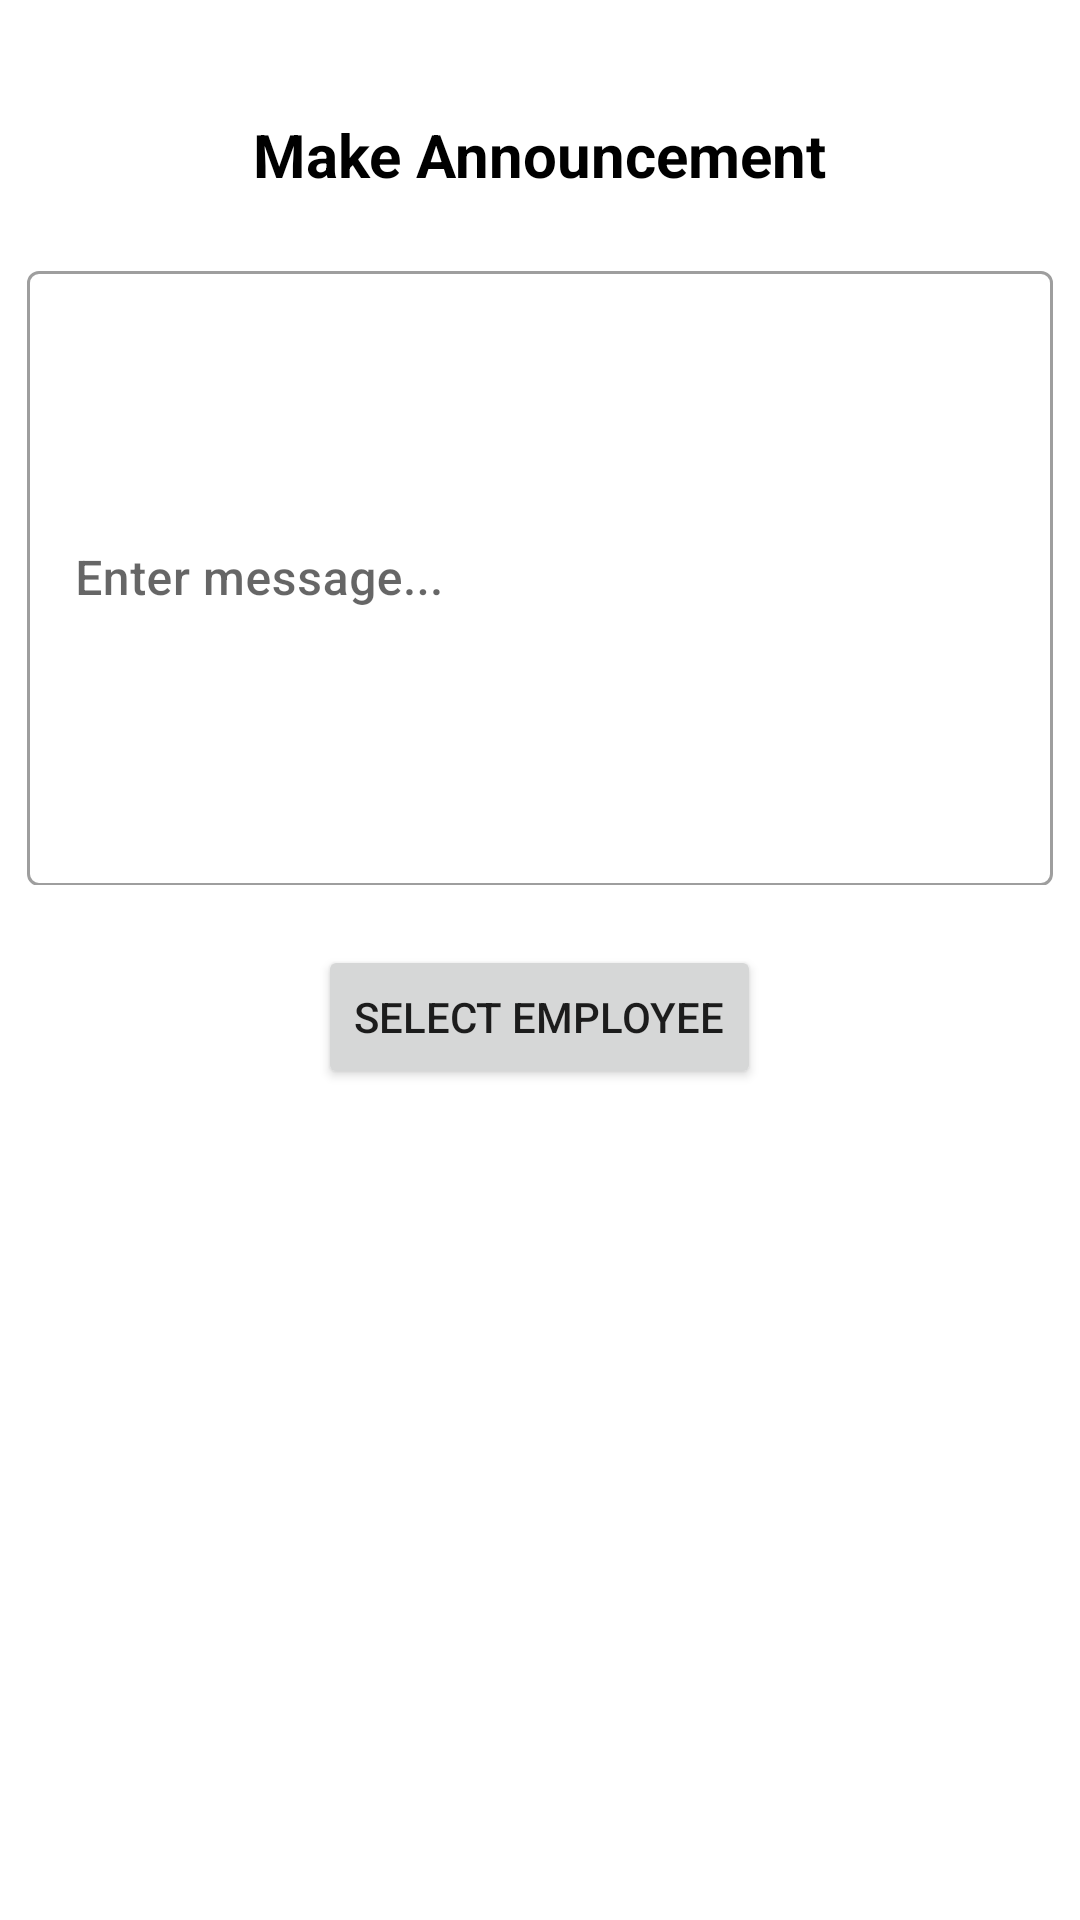

Layout XML and referenced resources for this Android screen:
<!-- AndroidManifest.xml: application theme Theme.EmployeeManagement -->
<!-- res/layout/fragment_send_s_m_s.xml -->
<?xml version="1.0" encoding="utf-8"?>
<FrameLayout xmlns:android="http://schemas.android.com/apk/res/android"
    xmlns:tools="http://schemas.android.com/tools"
    android:layout_width="match_parent"
    android:layout_height="match_parent"
    tools:context=".sendSMS">

    
    <RelativeLayout xmlns:android="http://schemas.android.com/apk/res/android"
        xmlns:tools="http://schemas.android.com/tools"
        android:layout_width="match_parent"
        android:layout_height="match_parent"
        >

        
        <TextView
            android:id="@+id/textView3"
            android:layout_width="wrap_content"
            android:layout_height="wrap_content"
            android:layout_centerHorizontal="true"
            android:layout_marginTop="38dp"
            android:text="Make Announcement"
            android:textColor="#000000"
            android:textSize="20dp"
            android:textStyle="bold" />

        <com.google.android.material.textfield.TextInputLayout
            android:id="@+id/textInputLayout"
            style="@style/Widget.MaterialComponents.TextInputLayout.OutlinedBox"
            android:layout_width="match_parent"
            android:layout_height="210dp"
            android:layout_below="@id/textView3"
            android:layout_marginStart="9dp"
            android:layout_marginTop="20dp"
            android:layout_marginEnd="9dp">

            <com.google.android.material.textfield.TextInputEditText
                android:id="@+id/smsText"
                android:layout_width="match_parent"
                android:layout_height="205dp"
                android:fontFamily="sans-serif-medium"
                android:hint="Enter message..."
                android:inputType="textMultiLine"
                android:textAlignment="viewStart"
                android:typeface="normal" />
        </com.google.android.material.textfield.TextInputLayout>

        <Button
            android:id="@+id/sendAnc"
            android:layout_width="wrap_content"
            android:layout_height="wrap_content"
            android:layout_below="@id/textInputLayout"
            android:layout_centerHorizontal="true"
            android:text="Select Employee"
            android:layout_marginTop="20dp" />

    </RelativeLayout>


</FrameLayout>
<!-- resources referenced by this layout -->
<resources>
  <style name="Theme.EmployeeManagement" parent="Theme.MaterialComponents.DayNight.DarkActionBar">
          
          <item name="colorPrimary">@color/purple_500</item>
          <item name="colorPrimaryVariant">@color/purple_700</item>
          <item name="colorOnPrimary">@color/white</item>
          
          <item name="colorSecondary">@color/teal_200</item>
          <item name="colorSecondaryVariant">@color/teal_700</item>
          <item name="colorOnSecondary">@color/black</item>
          
          <item name="android:statusBarColor">?attr/colorPrimaryVariant</item>
          
      </style>
  <color name="purple_500">#2BB8CE</color>
  <color name="purple_700">#2BB8CE</color>
  <color name="white">#FFFFFFFF</color>
  <color name="teal_200">#FF03DAC5</color>
  <color name="teal_700">#FF018786</color>
  <color name="black">#FF000000</color>
</resources>
